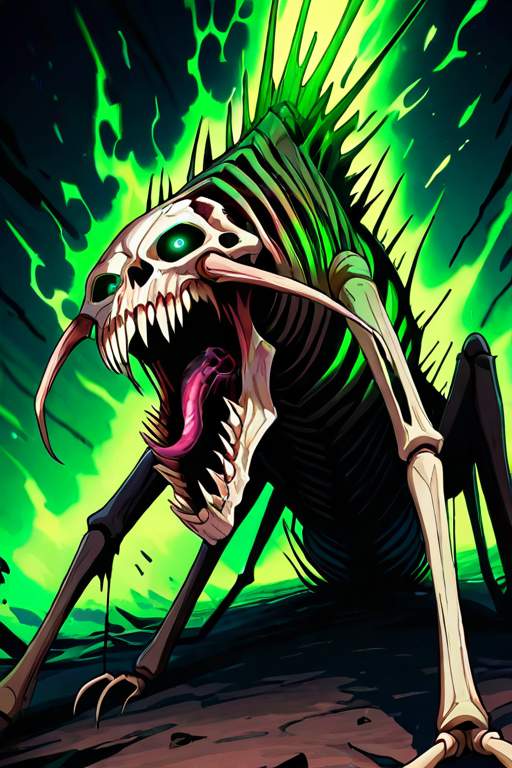
Generation parameters embedded in this image by AUTOMATIC1111 Stable Diffusion web UI or a fork of it (Forge, ...) (PNG 'parameters' text chunk):
abomination mutant, countless legs and claws, fused skulls screaming, exposed organs, glowing green aura, crawling insects, jagged bone armor, thick miasma of rot and mutation
Negative prompt: multiple images,watermark,text,cute, clean, shiny, cartoonish, healthy, flat, empty background, elegant
Steps: 20, Sampler: DPM++ 2M, Schedule type: Karras, CFG scale: 8, Seed: 955277585, Size: 512x768, Model hash: bdb59bac77, Model: waiNSFWIllustrious_v140, Version: v1.10.1